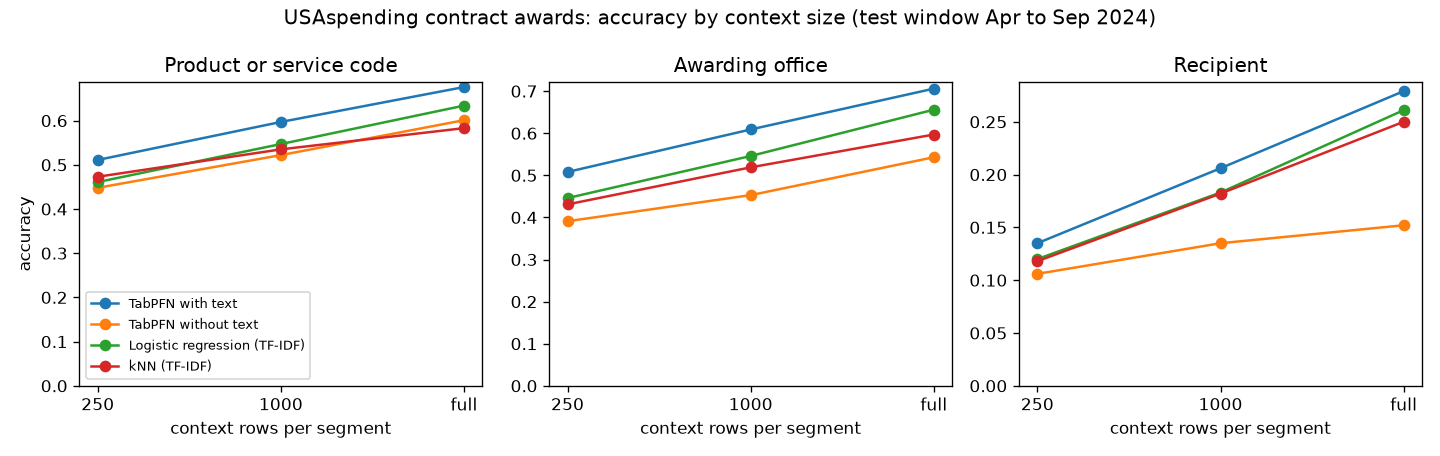

Source data for this figure (header and first rows):
task, context_rows, majority, knn_cv, knn_pg, knn_1, logreg_tfidf, lgbm_small_tfidf, tabpfn_notext, tabpfn_text
product_or_service_code, 250, 0.269, 0.473, 0.426, 0.431, 0.461, 0.436, 0.448, 0.511
product_or_service_code, 1000, 0.270, 0.535, 0.503, 0.498, 0.547, 0.265, 0.522, 0.597
product_or_service_code, full, 0.275, 0.583, 0.577, 0.555, 0.634, 0.347, 0.601, 0.676
awarding_office, 250, 0.235, 0.431, 0.422, 0.423, 0.446, 0.402, 0.391, 0.508
awarding_office, 1000, 0.240, 0.519, 0.481, 0.490, 0.546, 0.416, 0.453, 0.609
awarding_office, full, 0.231, 0.597, 0.564, 0.570, 0.656, 0.421, 0.543, 0.706
recipient, 250, 0.040, 0.118, 0.131, 0.111, 0.120, 0.077, 0.106, 0.135
recipient, 1000, 0.043, 0.182, 0.192, 0.176, 0.183, 0.041, 0.135, 0.206
recipient, full, 0.044, 0.250, 0.257, 0.242, 0.261, 0.061, 0.152, 0.279
